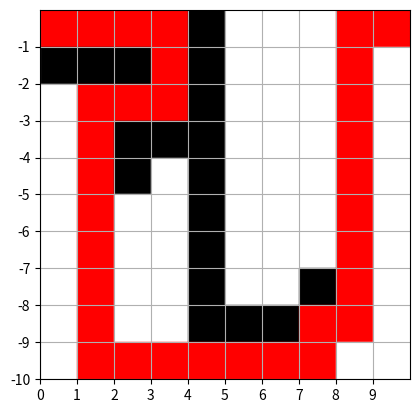

Write Python code to recreate this figure.
#!/usr/bin/env python3

import collections
import matplotlib.pyplot as plt

def bfs(graph, start, end):

    visited, queue = set(), collections.deque([start])
    visited.add(start)
    previous = {}

    while queue:

        # Dequeue a vertex from queue
        vertex = queue.popleft()
        print(str(vertex) + " ", end="")

        if vertex == end:
            break

        # If not visited, mark it as visited, and
        # enqueue it
        for neighbour in graph[vertex]:
            if neighbour not in visited:
                visited.add(neighbour)
                previous[neighbour] = vertex
                queue.append(neighbour)
    
    path = []
    current = end
    while current in previous:
        path.insert(0, current)
        current = previous[current]
    path.insert(0, start)

    print("Ścieżka:",path)
    
    visualize_path(maze, path)


def generate_maze_graph_from_matrix(maze):
    rows = len(maze)
    cols = len(maze[0])
    graph = {}
    for i in range(rows):
        for j in range(cols):
            if maze[i][j] == 1:  # Pomijamy ściany
                continue
            vertex = (i, j)
            neighbors = {}
            if i > 0 and maze[i-1][j] == 0:
                neighbors[(i-1, j)] = 1
            if i < rows - 1 and maze[i+1][j] == 0:
                neighbors[(i+1, j)] = 1
            if j > 0 and maze[i][j-1] == 0:
                neighbors[(i, j-1)] = 1
            if j < cols - 1 and maze[i][j+1] == 0:
                neighbors[(i, j+1)] = 1
            graph[vertex] = neighbors
    # print(graph)
    return graph

def visualize_path(maze, path):
    # Utwórz obiekt do rysowania
    fig, ax = plt.subplots()
    
    # Przetwórz labirynt
    for i in range(len(maze)):
        for j in range(len(maze[0])):
            if maze[i][j] == 1:
                # Jeśli jest ściana, dodaj prostokąt koloru czarnego
                ax.add_patch(plt.Rectangle((j, -i-1), 1, 1, color='black'))
            elif (i, j) in path:
                # Jeśli punkt jest na ścieżce, oznacz go kolorem czerwonym
                ax.add_patch(plt.Rectangle((j, -i-1), 1, 1, color='red'))
            else:
                # W przeciwnym razie, dodaj prostokąt koloru białego
                ax.add_patch(plt.Rectangle((j, -i-1), 1, 1, color='white'))
    
    # Ustaw granice i etykiety osi
    ax.set_xlim(0, len(maze[0]))
    ax.set_ylim(-len(maze), 0)
    ax.set_aspect('equal')
    ax.set_xticks(range(len(maze[0])))
    ax.set_yticks(range(-len(maze), 0))

    # Pokaż rysunek
    plt.grid(True)
    plt.show()

maze = [
    [0, 0, 0, 0, 1, 0, 0, 0, 0, 0],
    [1, 1, 1, 0, 1, 0, 0, 0, 0, 0],
    [0, 0, 0, 0, 1, 0, 0, 0, 0, 0],
    [0, 0, 1, 1, 1, 0, 0, 0, 0, 0],
    [0, 0, 1, 0, 1, 0, 0, 0, 0, 0],
    [0, 0, 0, 0, 1, 0, 0, 0, 0, 0],
    [0, 0, 0, 0, 1, 0, 0, 0, 0, 0],
    [0, 0, 0, 0, 1, 0, 0, 1, 0, 0],
    [0, 0, 0, 0, 1, 1, 1, 0, 0, 0],
    [0, 0, 0, 0, 0, 0, 0, 0, 0, 0]
]

start = (0, 0)
end = (0, 9)
maze_graph = generate_maze_graph_from_matrix(maze)
print(maze_graph)
bfs(maze_graph, start, end)